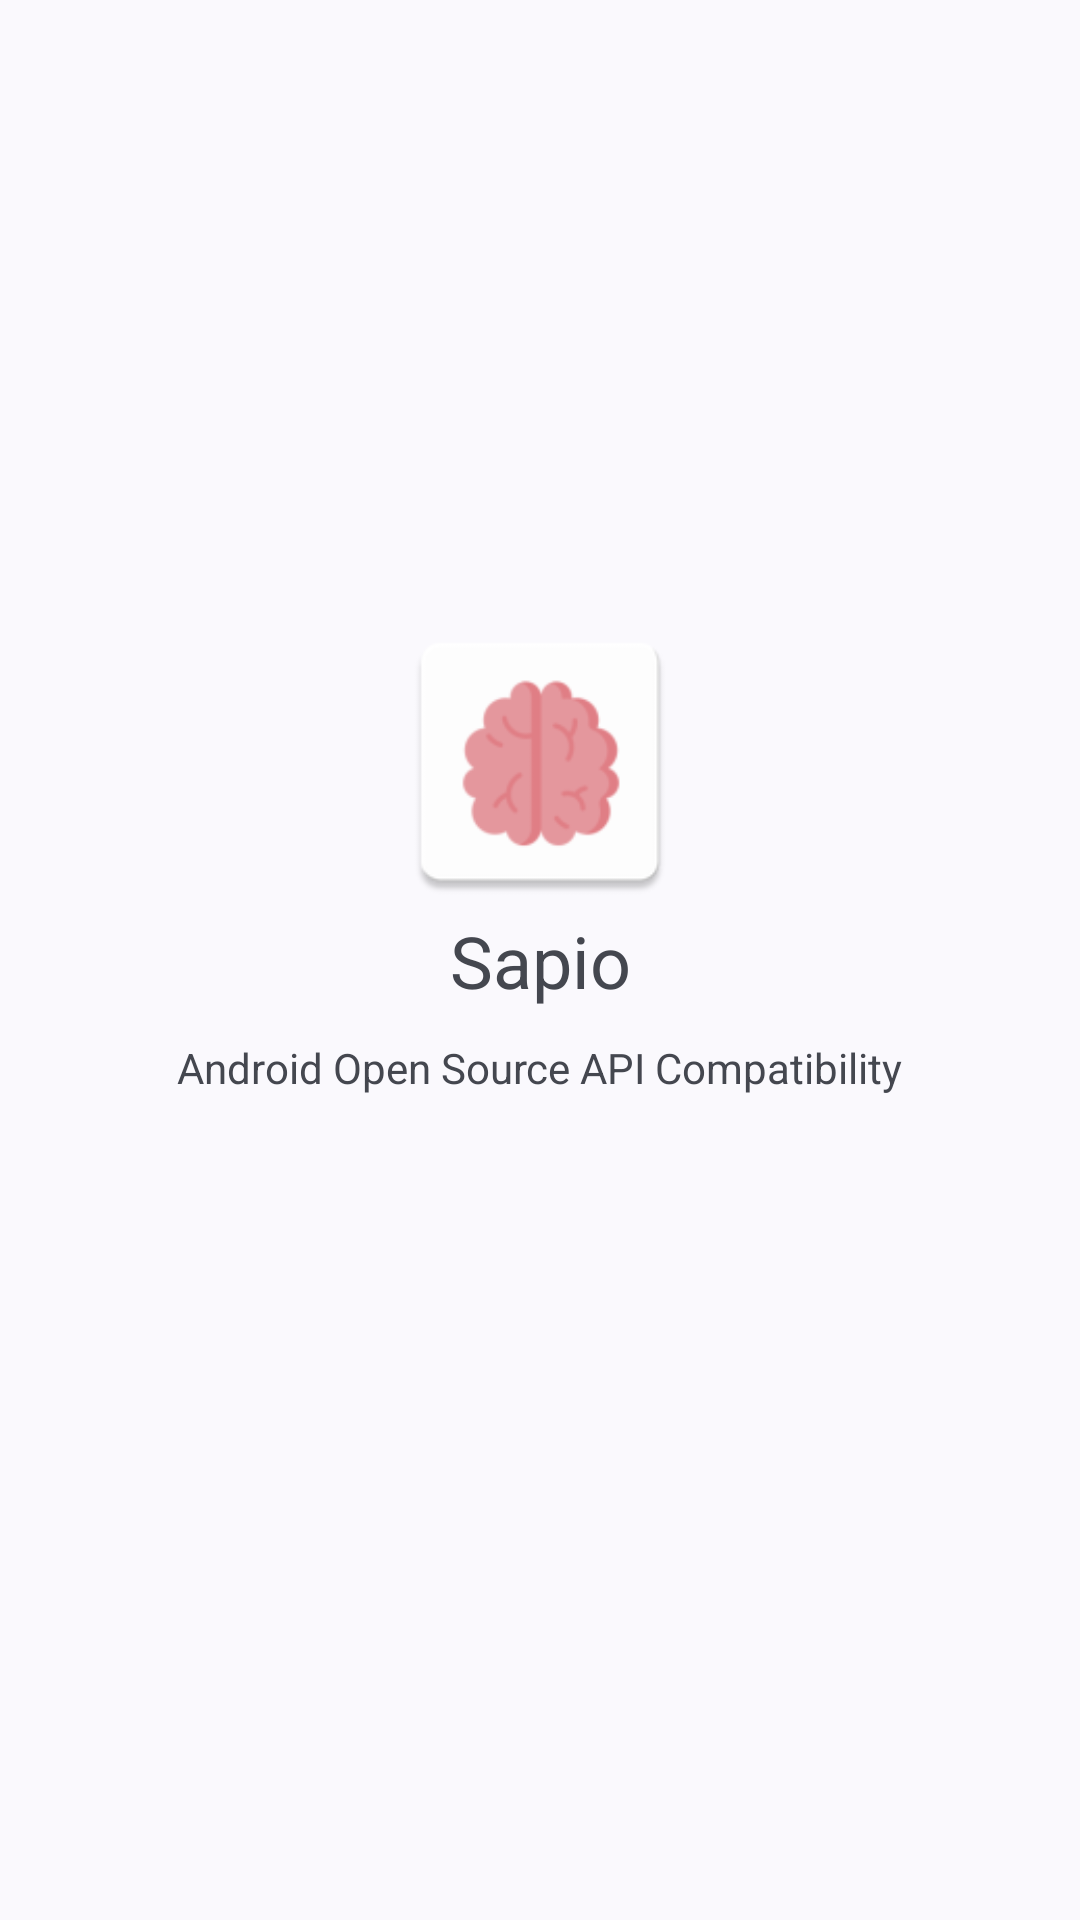

This screen was rendered from an Android layout file. Write that file and the resources it references.
<!-- AndroidManifest.xml: activity theme Theme.Sapio.NoActionBar -->
<!-- res/layout/activity_splash.xml -->
<?xml version="1.0" encoding="utf-8"?>
<androidx.constraintlayout.widget.ConstraintLayout xmlns:android="http://schemas.android.com/apk/res/android"
    xmlns:app="http://schemas.android.com/apk/res-auto"
    xmlns:tools="http://schemas.android.com/tools"
    android:layout_width="match_parent"
    android:layout_height="match_parent"
    tools:context=".view.ui.MainActivity">

    <ImageView
        android:id="@+id/imageView"
        android:layout_width="100dp"
        android:layout_height="100dp"
        app:layout_constraintBottom_toTopOf="@+id/titleTextView"
        app:layout_constraintEnd_toEndOf="parent"
        app:layout_constraintStart_toStartOf="parent"
        app:srcCompat="@mipmap/ic_launcher" />

    <TextView
        android:id="@+id/titleTextView"
        android:layout_width="wrap_content"
        android:layout_height="wrap_content"
        android:text="Sapio"
        android:textSize="24sp"
        app:layout_constraintBottom_toBottomOf="parent"
        app:layout_constraintEnd_toEndOf="@+id/imageView"
        app:layout_constraintStart_toStartOf="@+id/imageView"
        app:layout_constraintTop_toTopOf="parent" />

    <TextView
        android:id="@+id/subtitleTextView"
        android:layout_width="wrap_content"
        android:layout_height="wrap_content"
        android:layout_margin="10sp"
        android:text="Android Open Source API Compatibility"
        app:layout_constraintEnd_toEndOf="@+id/imageView"
        app:layout_constraintStart_toStartOf="@+id/imageView"
        app:layout_constraintTop_toBottomOf="@+id/titleTextView" />
</androidx.constraintlayout.widget.ConstraintLayout>
<!-- resources referenced by this layout -->
<resources>
  <!-- mipmap ic_launcher: png bitmap (mipmap-hdpi, 2256 bytes) -->
  <style name="Theme.Sapio.NoActionBar" parent="Theme.Material3.DynamicColors.DayNight">
          
          <item name="textAllCaps">false</item>
          <item name="android:statusBarColor">@android:color/transparent</item>
          <item name="android:windowTranslucentStatus">true</item>
          <item name="android:windowTranslucentNavigation">true</item>
          
          <item name="windowActionBar">false</item>
          <item name="windowNoTitle">true</item>
      </style>
</resources>
